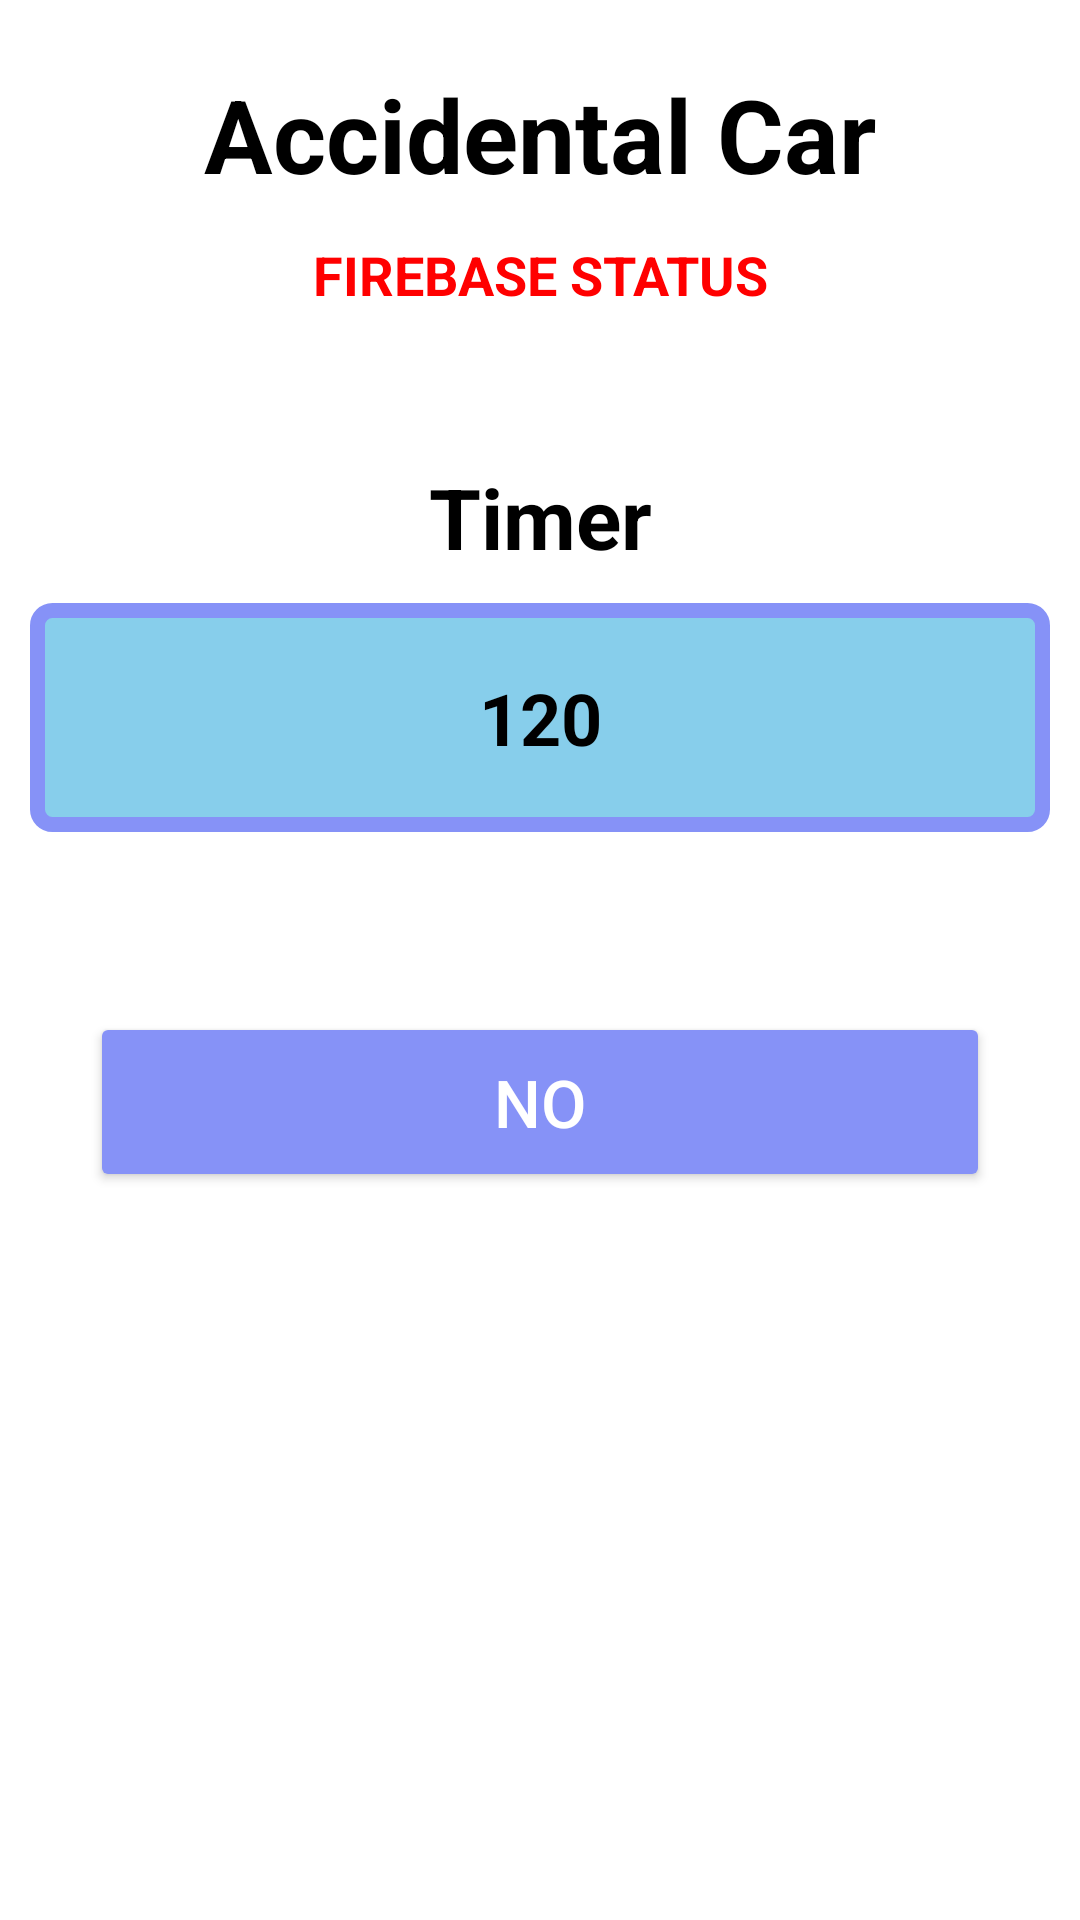

Android layout source for this screen:
<!-- AndroidManifest.xml: application theme Theme.AppCompat.NoActionBar -->
<!-- res/layout/activity_accidental_timer.xml -->
<?xml version="1.0" encoding="utf-8"?>
<androidx.constraintlayout.widget.ConstraintLayout xmlns:android="http://schemas.android.com/apk/res/android"
    xmlns:aapt="http://schemas.android.com/aapt"
    xmlns:app="http://schemas.android.com/apk/res-auto"
    android:layout_width="match_parent"
    android:layout_height="match_parent"
    android:background="@color/white">

    <RelativeLayout
        android:layout_width="match_parent"
        android:layout_height="match_parent">

        <TextView
            android:id="@+id/carcode"
            android:layout_width="match_parent"
            android:layout_height="wrap_content"
            android:layout_marginTop="10dp"
            android:gravity="center"
            android:padding="12dp"
            android:text="Accidental Car"
            android:textColor="@color/black"
            android:textSize="34dp"
            android:textStyle="bold" />

        <TextView
            android:id="@+id/FIREBASESTATUS"
            android:layout_width="match_parent"
            android:layout_height="wrap_content"
            android:layout_below="@+id/carcode"
            android:gravity="center"
            android:text="FIREBASE STATUS"
            android:textColor="@color/red"
            android:textSize="18dp"
            android:textStyle="bold" />

        <TextView
            android:id="@+id/heading"
            android:layout_width="match_parent"
            android:layout_height="wrap_content"
            android:layout_below="@+id/FIREBASESTATUS"
            android:layout_marginTop="50dp"
            android:gravity="center"
            android:text="Timer"
            android:textColor="@color/black"
            android:textSize="28dp"
            android:textStyle="bold" />

        <TextView
            android:id="@+id/timer"
            android:layout_width="match_parent"
            android:layout_height="wrap_content"
            android:layout_below="@+id/heading"
            android:layout_marginStart="10dp"
            android:layout_marginTop="10dp"
            android:layout_marginEnd="10dp"
            android:background="@drawable/textdisplay"
            android:padding="22dp"
            android:text="120"
            android:textAlignment="center"
            android:textColor="@color/black"
            android:textSize="24dp"
            android:textStyle="bold" />

        <Button
            android:id="@+id/button1"
            android:layout_width="match_parent"
            android:layout_height="60dp"
            android:layout_below="@+id/timer"
            android:layout_marginStart="30dp"
            android:layout_marginTop="60dp"
            android:layout_marginEnd="30dp"
            android:backgroundTint="@color/purple"
            android:text="NO"
            android:textSize="22sp"
            app:cornerRadius="25dp" />
    </RelativeLayout>
</androidx.constraintlayout.widget.ConstraintLayout>
<!-- resources referenced by this layout -->
<resources>
  <color name="black">#FF000000</color>
  <color name="purple">#8692f7</color>
  <color name="red">#ff0000</color>
  <color name="white">#FFFFFFFF</color>
  <!-- drawable textdisplay (drawable) -->
  <?xml version="1.0" encoding="utf-8"?>
  <shape xmlns:android="http://schemas.android.com/apk/res/android" xmlns:app="http://schemas.android.com/apk/res-auto" xmlns:aapt="http://schemas.android.com/aapt" android:shape="rectangle">
      <solid android:color="@color/skyblue"/>
      <stroke android:width="5dp" android:color="@color/purple"/>
      <corners android:radius="5dp"/>
  </shape>
  <color name="skyblue">#87ceeb</color>
</resources>
